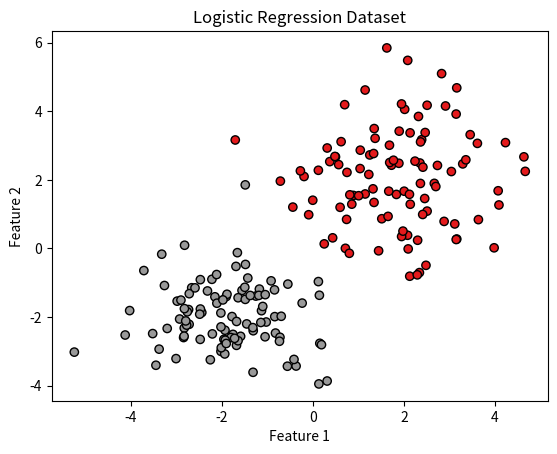

Source code (Python):
import numpy as np
import matplotlib.pyplot as plt

class LogisticRegression:
    # 定义 LogisticRegression 类
    def __init__(self, learning_rate=0.1, num_iterations=5000):
        self.learning_rate = learning_rate  # 定义学习率
        self.num_iterations = num_iterations  # 定义迭代次数，即模型进行梯度下降的轮数
        self.weights = None  # self.weights 代表模型中各个特征的权重
        self.bias = None  # self.bias 是模型中的偏置项

    def sigmoid(self, z):
        # 定义 sigmod 函数
        return 1 / (1 + np.exp(-z))

    def fit(self, X, y):
        # 定义训练模型
        num_samples, num_features = X.shape  # 样本数量、特征向量（X 是一个二维数组，代表训练数据的特征矩阵。每一行对应一个样本，每一列对应一个特征）
        self.weights = np.zeros(num_features)  # self.weights 初始化为零向量
        self.bias = 0

        for _ in range(self.num_iterations):
            linear_model = np.dot(X, self.weights) + self.bias  # 计算线性模型的输出
            y_pred = self.sigmoid(linear_model)  # 通过 sigmoid 函数将线性模型的输出转换为概率值

            dw = (1 / num_samples) * np.dot(X.T, (y_pred - y))  # 计算权重、偏置的梯度
            db = (1 / num_samples) * np.sum(y_pred - y)

            self.weights -= self.learning_rate * dw  # 使用梯度下降更新权重和偏置
            self.bias -= self.learning_rate * db

    def predict(self, X):  # 定义预测函数
        linear_model = np.dot(X, self.weights) + self.bias  # 计算线性模型的输出
        y_pred = self.sigmoid(linear_model)  # 通过 sigmoid 函数转换为概率值
        y_pred_cls = [1 if i > 0.5 else 0 for i in y_pred]  # 根据概率值进行分类，概率大于 0.5 的样本预测为 1，否则预测为 0
        return np.array(y_pred_cls)


def main():
    # 设置随机数
    np.random.seed(42)

    # 两个特征的均值和方差
    mean_1 = [2, 2]
    cov_1 = [[2, 0], [0, 2]]
    mean_2 = [-2, -2]
    cov_2 = [[1, 0], [0, 1]]

    # 生成类别 1 的样本
    X1 = np.random.multivariate_normal(mean_1, cov_1, 100)
    y1 = np.zeros(100)

    # 生成类别 2 的样本
    X2 = np.random.multivariate_normal(mean_2, cov_2, 100)
    y2 = np.ones(100)

    # 合并样本和标签
    X = np.concatenate((X1, X2), axis=0)
    y = np.concatenate((y1, y2))

    # 随机打乱样本和标签的顺序
    indices = np.arange(len(X))
    np.random.shuffle(indices)
    X = X[indices]
    y = y[indices]

    # 手动划分训练集和测试集，这里设置测试集比例为 0.2
    test_size = 0.2
    test_samples = int(len(X) * test_size)
    X_train = X[:-test_samples]
    y_train = y[:-test_samples]
    X_test = X[-test_samples:]
    y_test = y[-test_samples:]

    # 创建逻辑回归对象并训练模型
    model = LogisticRegression(learning_rate=0.1, num_iterations=5000)
    model.fit(X_train, y_train)

    # 在测试集上进行预测
    test_predictions = model.predict(X_test)
    print( test_predictions)

    # 绘制散点图
    plt.scatter(X[:, 0], X[:, 1], c=y, cmap=plt.cm.Set1, edgecolor='k')
    plt.xlabel('Feature 1')
    plt.ylabel('Feature 2')
    plt.title('Logistic Regression Dataset')
    plt.show()

if __name__ == "__main__":
    main()